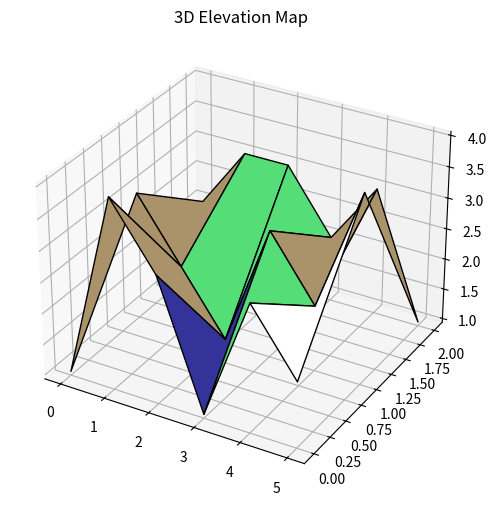

This chart was generated by the following Python code:
import heapq
import numpy as np
import matplotlib.pyplot as plt
from mpl_toolkits.mplot3d import Axes3D

def trapRainWater(heightMap):
    if not heightMap or not heightMap[0]:
        return 0

    m, n = len(heightMap), len(heightMap[0])
    visited = [[False]*n for _ in range(m)]
    heap = []

    # Push boundary cells
    for i in range(m):
        for j in [0, n-1]:
            heapq.heappush(heap, (heightMap[i][j], i, j))
            visited[i][j] = True
    for j in range(n):
        for i in [0, m-1]:
            if not visited[i][j]:
                heapq.heappush(heap, (heightMap[i][j], i, j))
                visited[i][j] = True

    water = 0
    directions = [(1,0), (-1,0), (0,1), (0,-1)]
    max_height = 0

    while heap:
        h, x, y = heapq.heappop(heap)
        max_height = max(max_height, h)
        for dx, dy in directions:
            nx, ny = x+dx, y+dy
            if 0 <= nx < m and 0 <= ny < n and not visited[nx][ny]:
                visited[nx][ny] = True
                nh = heightMap[nx][ny]
                if nh < max_height:
                    water += max_height - nh
                heapq.heappush(heap, (nh, nx, ny))
    return water

# Ví dụ input
heightMap = [
  [1,4,3,1,3,2],
  [3,2,1,3,2,4],
  [2,3,3,2,3,1]
]

# Tính nước
print("Trapped water:", trapRainWater(heightMap))

# Vẽ mô phỏng 3D
arr = np.array(heightMap)
x, y = np.meshgrid(range(arr.shape[1]), range(arr.shape[0]))

fig = plt.figure(figsize=(8,6))
ax = fig.add_subplot(111, projection='3d')
ax.plot_surface(x, y, arr, cmap="terrain", edgecolor="k")
ax.set_title("3D Elevation Map")
plt.show()


